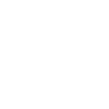
t = 0.00 s
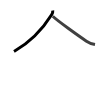
t = 1.75 s
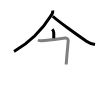
t = 3.50 s
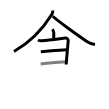
t = 5.50 s
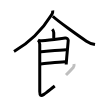
t = 7.25 s
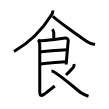
t = 9.00 s

The animated SVG that drew these frames (rendered in a browser with its animation timeline set to each time). Animation: 9 SMIL elements (animate=9); one cycle of 9.00 s.

<svg width="109px" height="109px" viewBox="0 0 px 109px" xmlns="http://www.w3.org/2000/svg" xmlns:xlink="http://www.w3.org/1999/xlink" xml:space="preserve" version="1.1"  baseProfile="full">
<path d="M52.75,10.5c0.11,0.98-0.19,2.67-0.97,3.93C45,25.34,31.75,41.19,14,51.5" style="fill:none;stroke:black;stroke-width:3;opacity:0">
  <animate attributeType="CSS" attributeName="opacity" from="0" to="1" begin="0s" dur="1s" repeatCount="Indefinite" fill="freeze" />
</path>
<path d="M52.75,16.25c5.09,4.8,25.71,19.61,33.7,24.9c2.68,1.78,5.37,2.79,8.55,3.35" style="fill:none;stroke:black;stroke-width:3;opacity:0">
  <animate attributeType="CSS" attributeName="opacity" from="0" to="1" begin="1s" dur="1s" repeatCount="Indefinite" fill="freeze" />
</path>
<path d="M52.25,29.25c1,1,1.5,2.25,1.5,3.5c0,2,0,3,0,5.5" style="fill:none;stroke:black;stroke-width:3;opacity:0">
  <animate attributeType="CSS" attributeName="opacity" from="0" to="1" begin="2s" dur="1s" repeatCount="Indefinite" fill="freeze" />
</path>
<path d="M38,40c0.83,0.47,2.19,1,3.86,0.83c9.39-0.96,21.95-2.76,23.25-2.84c1.67-0.1,3.14,0.88,3.11,2.53C68.2,41.8,67,53.25,66.34,62.4c-0.07,0.94-0.13,1.36-0.13,1.99" style="fill:none;stroke:black;stroke-width:3;opacity:0">
  <animate attributeType="CSS" attributeName="opacity" from="0" to="1" begin="3s" dur="1s" repeatCount="Indefinite" fill="freeze" />
</path>
<path d="M40.83,51.73C47.25,51.25,59.5,50,66,49.75" style="fill:none;stroke:black;stroke-width:3;opacity:0">
  <animate attributeType="CSS" attributeName="opacity" from="0" to="1" begin="4s" dur="1s" repeatCount="Indefinite" fill="freeze" />
</path>
<path d="M40.69,63.9c7.04-0.52,16.55-1.62,24.6-2.04" style="fill:none;stroke:black;stroke-width:3;opacity:0">
  <animate attributeType="CSS" attributeName="opacity" from="0" to="1" begin="5s" dur="1s" repeatCount="Indefinite" fill="freeze" />
</path>
<path d="M38.25,40.25c1.12,1.12,1.5,2.62,1.5,4c0,9.12,0,43.62,0,47.25c0,4,1,4.88,4.12,2.88c2.93-1.87,6.75-5.25,10.88-8.38" style="fill:none;stroke:black;stroke-width:3;opacity:0">
  <animate attributeType="CSS" attributeName="opacity" from="0" to="1" begin="6s" dur="1s" repeatCount="Indefinite" fill="freeze" />
</path>
<path d="M74,64c0.25,1.25,0.09,2.57-0.75,3.5c-3.5,3.88-4.5,4.88-7.25,7.5" style="fill:none;stroke:black;stroke-width:3;opacity:0">
  <animate attributeType="CSS" attributeName="opacity" from="0" to="1" begin="7s" dur="1s" repeatCount="Indefinite" fill="freeze" />
</path>
<path d="M51.5,71C55.75,71,77,90,81,92.75c2.49,1.71,4.62,2.62,7.5,3.5" style="fill:none;stroke:black;stroke-width:3;opacity:0">
  <animate attributeType="CSS" attributeName="opacity" from="0" to="1" begin="8s" dur="1s" repeatCount="Indefinite" fill="freeze" />
</path>
</svg>
